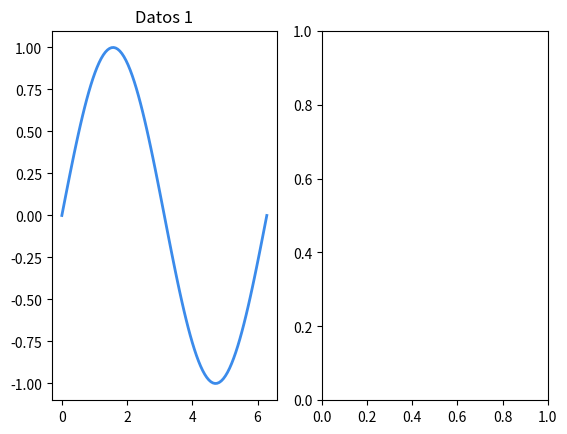

Write Python code to recreate this figure. (Note: this script raises an exception after producing the figure.)
import numpy as np
import matplotlib.pyplot as plt
import math

# Data for plotting
t = np.linspace(0,2*math.pi, 100)
y1 = np.sin(t)
y2 = np.cos(t)

# Create figure
fig, (ax1, ax2) = plt.subplots(1, 2)
plt.rcParams['font.size'] = 10
plt.rcParams['font.style'] = 'italic'
plt.rcParams['font.family'] = 'cursive'
plt.rcParams['font.cursive'] = 'Textile'
plt.rcParams['figure.figsize'] = [10, 5] #I don't know what id does
plt.rcParams['image.aspect'] = 'equal'
plt.rcParams.keys() #Ask this line to interpreter for a list of dictionary options

# linear y1 axis
ax1.plot(t, y1, label='Raw',color='#3B8BEB',linewidth=2,markersize=2)
ax1.set(title='Datos 1')
ax1.grid(b='True', linestyle='--', color='#E6E6E6', alpha=0.5)
ax1.set_xscale('linear', fontname='Times New Roman')
ax1.set_yscale('linear')
ax1.set_xlabel('Sample number')
ax1.set_ylabel('Decimal Value')
ax1.legend(loc=1, facecolor='#F8E9A1', framealpha=0.5, edgecolor='#F3D250', mode='Expand')
#ax1.set_aspect(10)


# linear x2 axis
ax2.plot(t, y2, label='Processed', color='#F13C20', linewidth=2, markersize=2)
ax2.set(title='Datos 2')
ax2.grid(b='True', linestyle='--', color='#E6E6E6', alpha=0.5)
ax2.set_xscale('linear')
ax2.set_yscale('linear')
ax2.set_xlabel('Sample number')
ax2.legend(loc=1, facecolor='#F8E9A1', framealpha=0.5, edgecolor='#F3D250')

plt.tight_layout()
plt.show()
